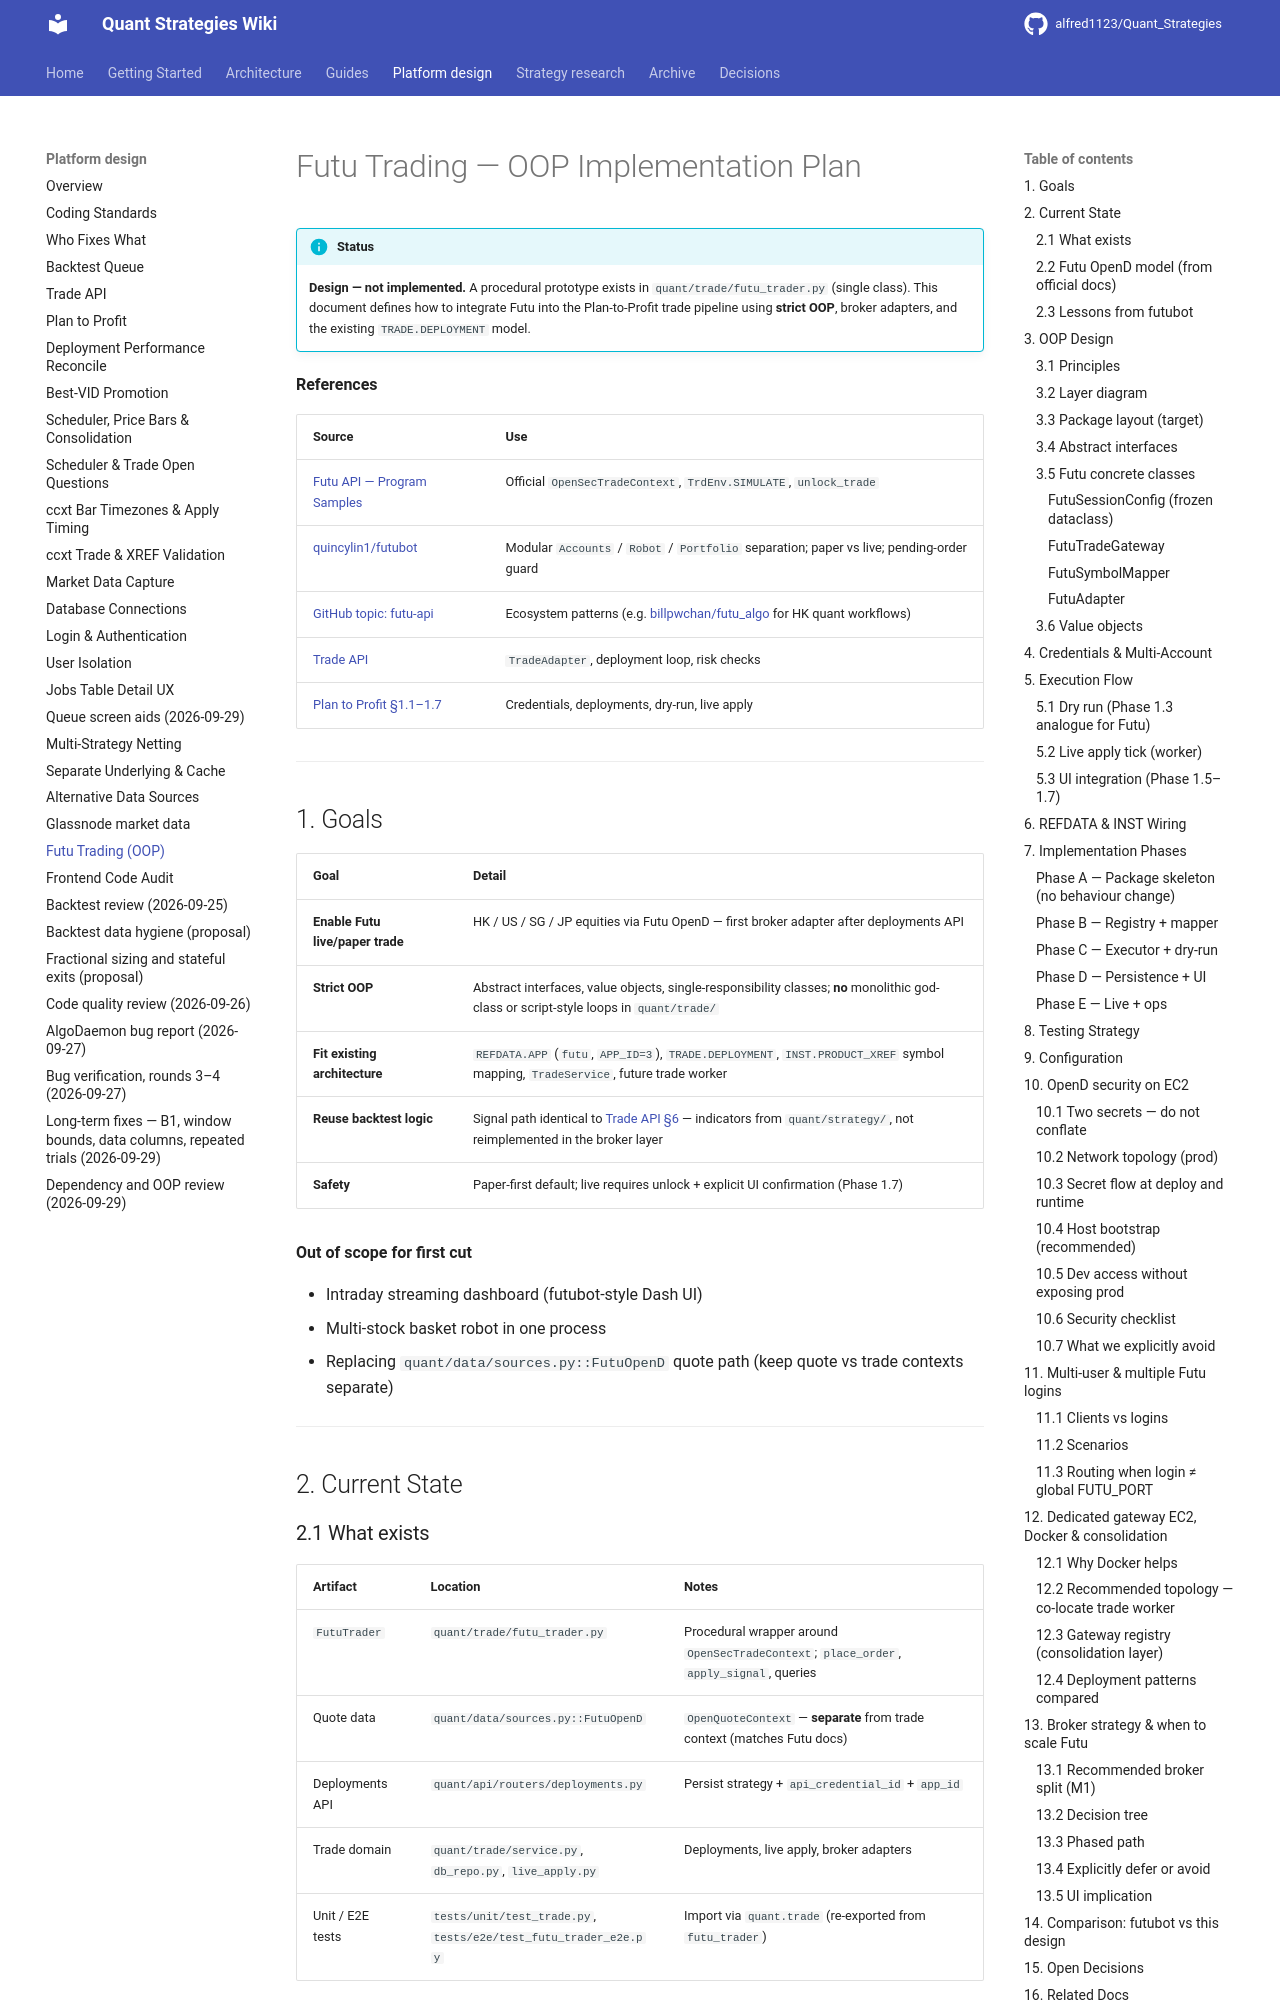

repository: alfred1123/Quant_Strategies · page: design/futu-trading/index.html · generator: mkdocs

# Futu Trading — OOP Implementation Plan

!!! info "Status"
    **Design — not implemented.** A procedural prototype exists in `quant/trade/futu_trader.py` (single class). This document defines how to integrate Futu into the Plan-to-Profit trade pipeline using **strict OOP**, broker adapters, and the existing `TRADE.DEPLOYMENT` model.

**References**

| Source | Use |
|--------|-----|
| [Futu API — Program Samples](https://openapi.futunn.com/futu-api-doc/en/quick/demo.html) | Official `OpenSecTradeContext`, `TrdEnv.SIMULATE`, `unlock_trade` |
| [quincylin1/futubot](https://github.com/quincylin1/futubot) | Modular `Accounts` / `Robot` / `Portfolio` separation; paper vs live; pending-order guard |
| [GitHub topic: futu-api](https://github.com/topics/futu-api) | Ecosystem patterns (e.g. [billpwchan/futu_algo](https://github.com/billpwchan/futu_algo) for HK quant workflows) |
| [Trade API](trade-api.md) | `TradeAdapter`, deployment loop, risk checks |
| [Plan to Profit §1.1–1.7](plan-to-profit.md#phase-1-fastest-profit-pipeline) | Credentials, deployments, dry-run, live apply |

---

## 1. Goals

| Goal | Detail |
|------|--------|
| **Enable Futu live/paper trade** | HK / US / SG / JP equities via Futu OpenD — first broker adapter after deployments API |
| **Strict OOP** | Abstract interfaces, value objects, single-responsibility classes; **no** monolithic god-class or script-style loops in `quant/trade/` |
| **Fit existing architecture** | `REFDATA.APP` (`futu`, `APP_ID=3`), `TRADE.DEPLOYMENT`, `INST.PRODUCT_XREF` symbol mapping, `TradeService`, future trade worker |
| **Reuse backtest logic** | Signal path identical to [Trade API §6](trade-api.md#6-signal-execution-loop) — indicators from `quant/strategy/`, not reimplemented in the broker layer |
| **Safety** | Paper-first default; live requires unlock + explicit UI confirmation (Phase 1.7) |

**Out of scope for first cut**

- Intraday streaming dashboard (futubot-style Dash UI)
- Multi-stock basket robot in one process
- Replacing `quant/data/sources.py::FutuOpenD` quote path (keep quote vs trade contexts separate)

---

## 2. Current State
